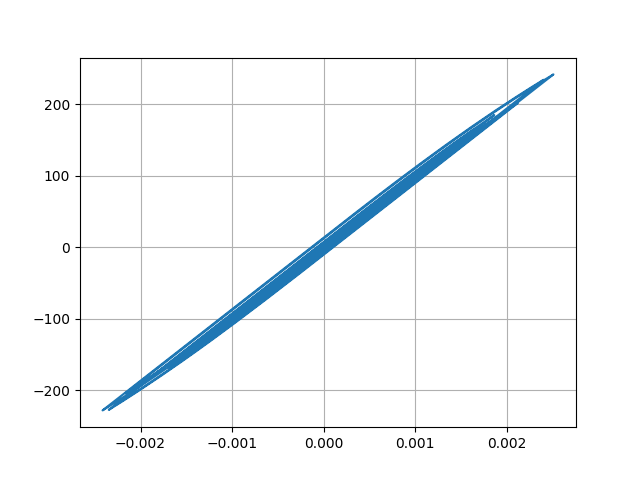

The file beside this chart, header and first rows:
Desplacment, Force
0.0, 0.0
1.1906524066762563e-06, 0.1191
3.639053954439562e-06, 0.3639
5.396914111299952e-06, 0.5397
5.399923659854475e-06, 0.54
3.917976081202012e-06, 0.3918
2.2070378845799956e-06, 0.2207
1.6406207044919887e-06, 0.1641
2.682207609403516e-06, 0.2682
4.659273678555944e-06, 0.4659
6.1728100361751884e-06, 0.6173
5.76484699592818e-06, 0.5765
2.5890920503110505e-06, 0.2589
-3.1644690394185113e-06, -0.3164
-1.036467933328663e-05, -1.036
-1.7869087396230702e-05, -1.787
-2.517855462109318e-05, -2.518
-3.2422864427976284e-05, -3.242
-3.987279352330389e-05, -3.987
-4.75028419459507e-05, -4.75
-5.4927111574463486e-05, -5.492
-6.110948778905463e-05, -6.111
-6.48119375909528e-05, -6.481
-6.531770340749696e-05, -6.531
-6.302109528676569e-05, -6.302
-5.9087916383043956e-05, -5.908
-5.461389300240901e-05, -5.461
-5.056400389822953e-05, -5.056
-4.742220376472798e-05, -4.742
-4.533701374016681e-05, -4.533
-4.428007236661541e-05, -4.428
-4.374336446631232e-05, -4.374
-4.2639482868749254e-05, -4.264
-3.988208396099234e-05, -3.988
-3.494884803926018e-05, -3.495
-2.782956567418816e-05, -2.783
-1.9103872358301742e-05, -1.91
-9.265127814948252e-06, -0.9261
1.502432855203624e-06, 0.1506
1.3031087083454715e-05, 1.303
2.4986244001678384e-05, 2.499
3.638740730860862e-05, 3.639
4.588250875924498e-05, 4.588
5.2530985882252064e-05, 5.253
5.6946236817623115e-05, 5.695
6.0393028709193174e-05, 6.039
6.414979747251142e-05, 6.415
6.903649240887623e-05, 6.904
7.474170384377591e-05, 7.474
8.152390209793894e-05, 8.152
9.057570918319331e-05, 9.057
0.0001033, 10.33
0.0001203, 12.03
0.0001398, 13.98
0.000158, 15.79
0.0001703, 17.03
0.0001743, 17.43
0.0001699, 16.98
0.0001589, 15.88
0.0001441, 14.41
... 2,941 more rows
